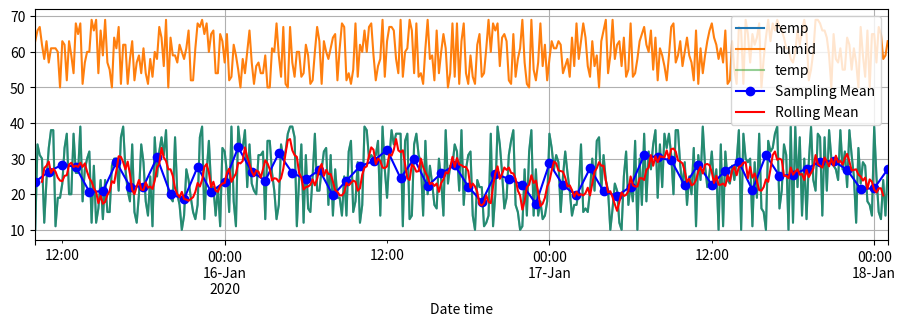

Generate this figure with matplotlib:
# ws10

import pandas as pd
import numpy as np

range = pd.date_range('2020-01-1', '2020-2-28', freq='10min')
df = pd.DataFrame(index = range)

# temp
df['temp'] = np.random.randint(low=10, high=40, size=df.shape[0])  
# humid
df['humid'] = np.random.randint(low=50, high=70, size=df.shape[0])  # 

df.reset_index(inplace=True)
df.columns = ['time','temp','humid']

df.head()

df.tail()

df.time = pd.to_datetime(df.time)

df.shape

df.dtypes

df.set_index('time', inplace=True)

df.loc['2020-01-15'].head()

df.index[:10]

chk_time = pd.to_datetime('2020-1-18 3pm')
chk_time
df.loc[chk_time]  

chk_time = '2020/1/18 15:00'
chk_time = '2020-1-18 15:00'
df.loc[chk_time]  

df.loc['2020-1-1 9:00':'2020-1-1 9:30'] 

import matplotlib.pyplot as plt
# %matplotlib inline

plt.rcParams['figure.figsize'] = 11,3 

start = pd.to_datetime('2020-1-15 10:00')
end = pd.to_datetime('2020-1-18 1:00')

df.loc[start : end].plot(grid=True)  
plt.xlabel('Date time')
plt.show()

df_temp = df.temp.loc[start : end]
df_sampling = df.temp.loc[start : end].resample('1h').mean()
df_rolling = df.temp.loc[start : end].rolling(6,center=True).mean()

df_temp.plot(grid=True, alpha=0.5)  # must 
df_sampling.plot(c='b', marker='o', label='Sampling Mean')
df_rolling.plot(c='r',label='Rolling Mean',grid=True )  
plt.xlabel('Date time')
plt.legend()
plt.show()